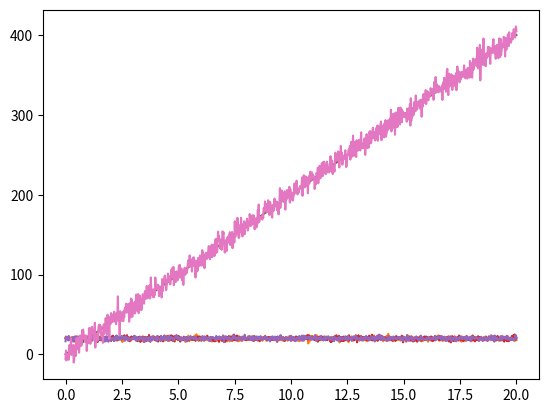

Source code (Python):
import numpy as np
import matplotlib.pyplot as plt


class Speedometer:
    def __init__(self, mode="biased"):
        assert type(mode) is str
        self.mode = mode.lower()
        if self.mode == "biased":
            self.bias = 1 + (np.random.random()-0.5)*0.1
            print("Speedometer bias: ", self.bias)

    def measurement(self, x_dot):
        # Speedometer measurement model
        # consider speeds from 0 to 120 km/h
        sigma_nu = 0.05*120  # km/h
        sigma_nu = sigma_nu/3.6  # m/s
        nu = np.random.randn()*sigma_nu
        if self.mode == "biased":
            return self.bias*x_dot + nu
        elif self.mode == "unbiased":
            return x_dot + nu


class GPS:
    def __init__(self):
        pass

    def measurement(self, x):
        # "autonomous civilian GPS horizontal position fixes
        #  are typically accurate to about 15 meters "  - Wikipedia
        # entao 2*sigma = 15m
        sigma_nu = 15.0/2  # m
        nu = np.random.randn()*sigma_nu
        return x + nu


def msq_error(x, y):
    return sum((x-y)**2)/len(x)


if __name__ == "__main__":
    t = np.linspace(0, 20, 1000)  # time
    x_dot = 20*np.ones(len(t))  # m/s
    x = t*x_dot  # position (m)

    # speed
    plt.plot(t, x_dot)
    speedometer = Speedometer()
    y_dot = [speedometer.measurement(i) for i in x_dot]
    plt.plot(t, y_dot)
    msqerror = np.sqrt(msq_error(x_dot, y_dot))
    avgerror = np.average(y_dot-x_dot)
    print(f"Sqrt of MSq speed error: {msqerror:.2f} m/s")
    print(f"Average error: {avgerror:.2f} m/s")
    plt.show()

    # speed biased vs unbiased 
    plt.plot(t, x_dot)
    speedometer_unbiased = Speedometer(mode="unbiased")
    y_dot = [speedometer.measurement(i) for i in x_dot]
    y_dot_unbiased = [speedometer_unbiased.measurement(i) for i in x_dot]
    plt.plot(t, y_dot)
    plt.plot(t, y_dot_unbiased)
    msqerror = np.sqrt(msq_error(x_dot, y_dot_unbiased))
    avgerror = np.average(y_dot_unbiased-x_dot)
    print(f"Sqrt of MSq speed error (unbiased): {msqerror:.2f} m/s")
    print(f"Average error (unbiased): {avgerror:.2f} m/s")
    plt.show()

    # position
    gps = GPS()
    y = [gps.measurement(i) for i in x]
    plt.plot(t, x)
    plt.plot(t, y)
    plt.show()
    msqerror = np.sqrt(msq_error(x, y))
    avgerror = np.average(y-x)
    print(f"Sqrt of MSq  GPS error: {msqerror:.2f} m")
    print(f"Average GPS error: {avgerror:.2f} m")
